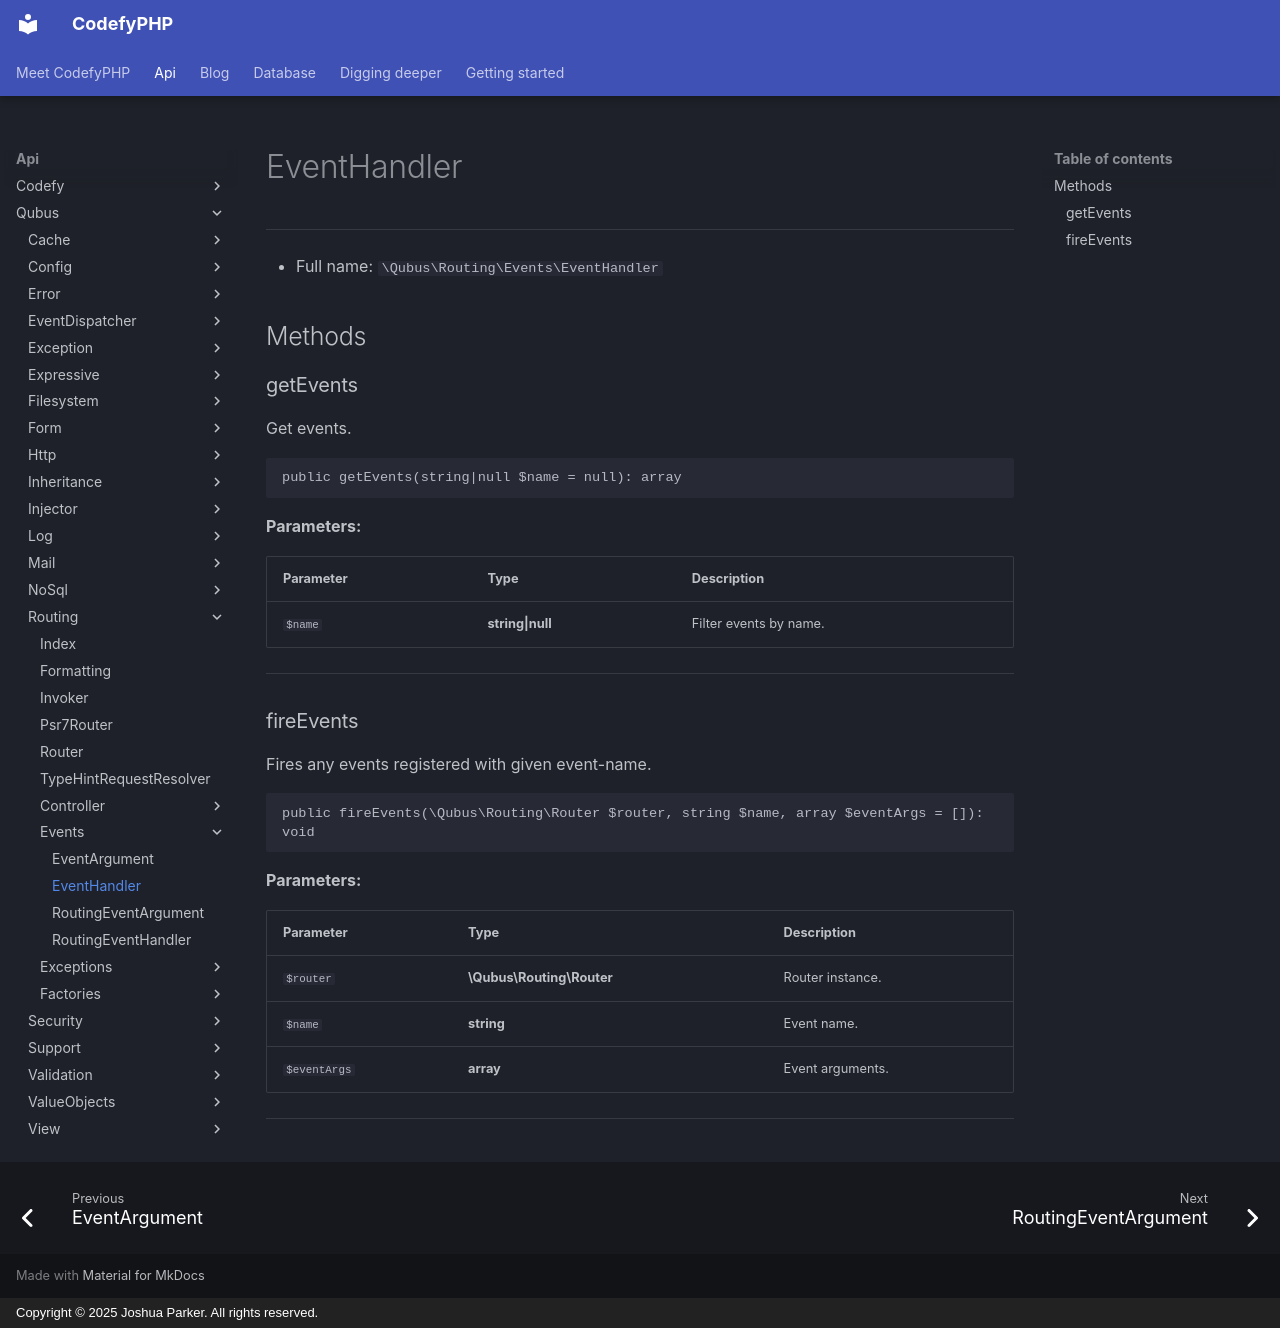

repository: codefyphp/docs · page: api/Qubus/Routing/Events/EventHandler/index.html · generator: mkdocs · copyright: Copyright © 2025 Joshua Parker. All rights reserved.

# EventHandler

***

* Full name: `\Qubus\Routing\Events\EventHandler`

## Methods

### getEvents

Get events.

```php
public getEvents(string|null $name = null): array
```

**Parameters:**

| Parameter | Type             | Description            |
|-----------|------------------|------------------------|
| `$name`   | **string\|null** | Filter events by name. |

***

### fireEvents

Fires any events registered with given event-name.

```php
public fireEvents(\Qubus\Routing\Router $router, string $name, array $eventArgs = []): void
```

**Parameters:**

| Parameter    | Type                      | Description      |
|--------------|---------------------------|------------------|
| `$router`    | **\Qubus\Routing\Router** | Router instance. |
| `$name`      | **string**                | Event name.      |
| `$eventArgs` | **array**                 | Event arguments. |

***
